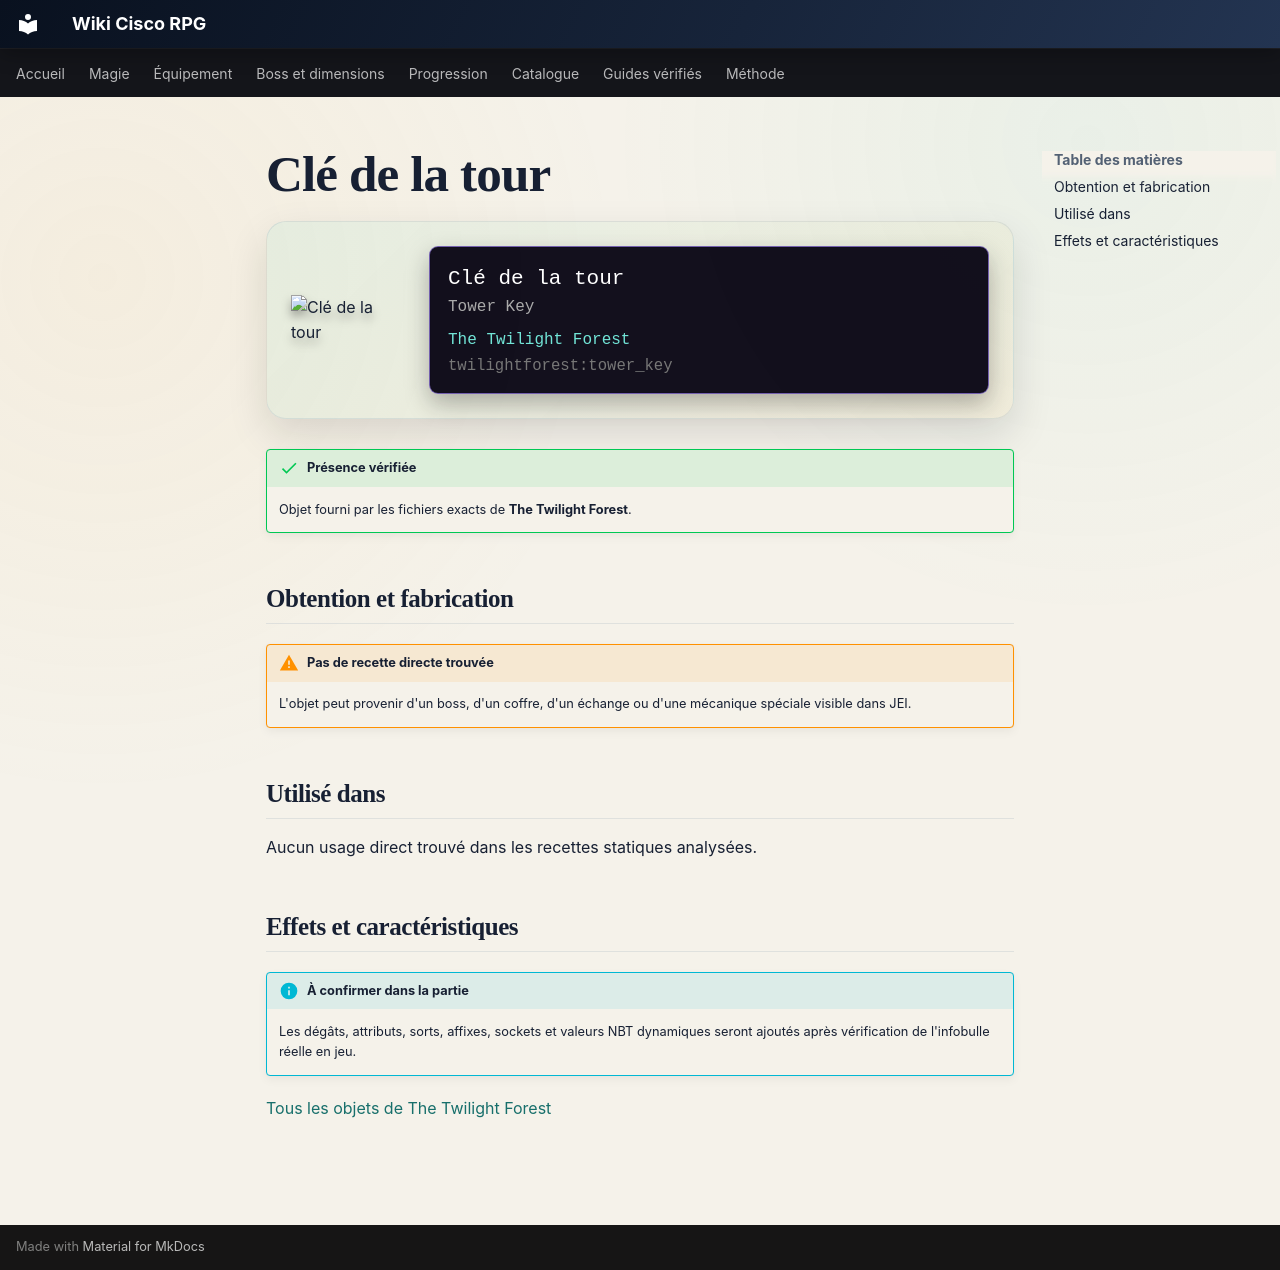

repository: Kloups-Dev/wiki-cisco-rpg · page: catalogue/objets/twilightforest/tower_key/index.html · generator: mkdocs

# Clé de la tour

<div class="mc-item-showcase">
<img class="mc-item-icon" src="../../../../assets/generated/items/twilightforest/tower_key.png" alt="Clé de la tour">
<div class="mc-tooltip-card">
<div class="mc-tooltip-card__name">Clé de la tour</div>
<div class="mc-tooltip-card__alias">Tower Key</div>
<div class="mc-tooltip-card__mod">The Twilight Forest</div>
<div class="mc-tooltip-card__id">twilightforest:tower_key</div>
</div>
</div>

!!! success "Présence vérifiée"
    Objet fourni par les fichiers exacts de **The Twilight Forest**.

## Obtention et fabrication

!!! warning "Pas de recette directe trouvée"
    L'objet peut provenir d'un boss, d'un coffre, d'un échange ou d'une mécanique spéciale visible dans JEI.

## Utilisé dans

Aucun usage direct trouvé dans les recettes statiques analysées.

## Effets et caractéristiques

!!! info "À confirmer dans la partie"
    Les dégâts, attributs, sorts, affixes, sockets et valeurs NBT dynamiques seront ajoutés après vérification de l'infobulle réelle en jeu.

[Tous les objets de The Twilight Forest](../../../contenu/twilight-forest.md)
